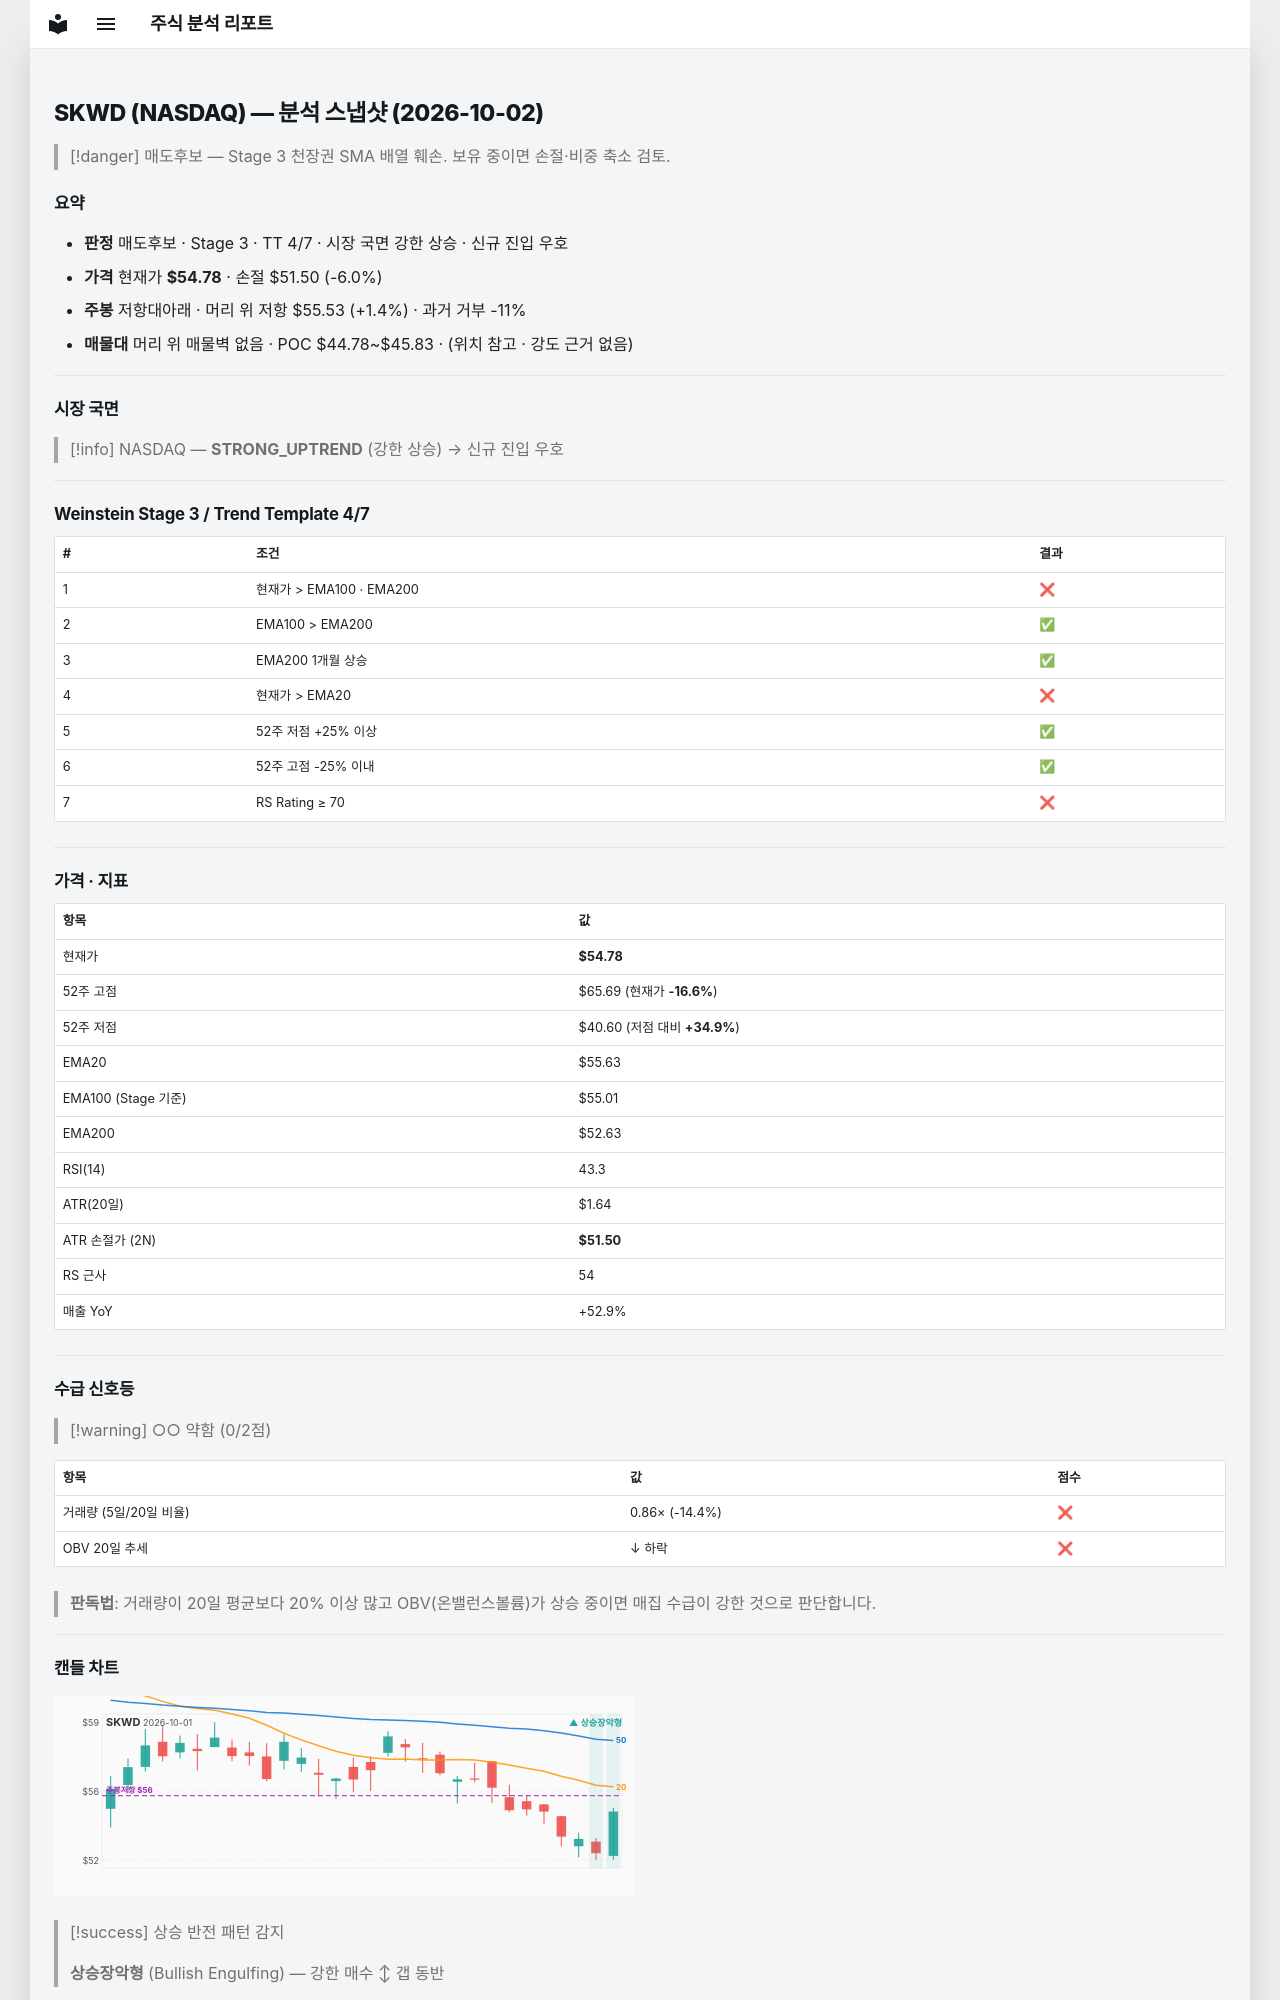

repository: soloandco/stock-reports · page: snapshots/SKWD-2026-10-02/index.html · generator: mkdocs

---
type: analysis-snapshot
title: SKWD 분석 스냅샷
ticker: SKWD
market: NASDAQ
created: 2026-10-02
updated: 2026-10-02
bar-date: 2026-10-01
verdict: 매도후보
real-rr: 0.23
sma50-gap-pct: -1.5
weekly-position: 저항대아래
weekly-overhead-price: 55.53
weekly-overhead-pct: 1.4
stage: 3
trend-template-score: 4
tt-max: 7
ma-set: ema-20-100-200
price: 54.779998779296875
stop-price: 51.49925193285939
market-regime: STRONG_UPTREND
supply-demand-score: 0/2
supply-demand-label: 약함
status: tracking
tags:
  - stock-agent
  - watchlist
  - SKWD
  - analysis
related:
  - "[[analysis-template]]"
---

# SKWD (NASDAQ) — 분석 스냅샷 (2026-10-02)

> [!danger] 매도후보 — Stage 3 천장권
> SMA 배열 훼손. 보유 중이면 손절·비중 축소 검토.

## 요약

- **판정** 매도후보 · Stage 3 · TT 4/7 · 시장 국면 강한 상승 · 신규 진입 우호
- **가격** 현재가 **$54.78** · 손절 $51.50 (-6.0%)
- **주봉** 저항대아래 · 머리 위 저항 $55.53 (+1.4%) · 과거 거부 -11%
- **매물대** 머리 위 매물벽 없음 · POC $44.78~$45.83 · (위치 참고 · 강도 근거 없음)

---

## 시장 국면

> [!info] NASDAQ — **STRONG_UPTREND** (강한 상승) → 신규 진입 우호

---

## Weinstein Stage 3 / Trend Template 4/7

| # | 조건 | 결과 |
|---|------|------|
| 1 | 현재가 > EMA100 · EMA200 | ❌ |
| 2 | EMA100 > EMA200 | ✅ |
| 3 | EMA200 1개월 상승 | ✅ |
| 4 | 현재가 > EMA20 | ❌ |
| 5 | 52주 저점 +25% 이상 | ✅ |
| 6 | 52주 고점 -25% 이내 | ✅ |
| 7 | RS Rating ≥ 70 | ❌ |

---

## 가격 · 지표

| 항목 | 값 |
|------|---|
| 현재가 | **$54.78** |
| 52주 고점 | $65.69 (현재가 **-16.6%**) |
| 52주 저점 | $40.60 (저점 대비 **+34.9%**) |
| EMA20 | $55.63 |
| EMA100 (Stage 기준) | $55.01 |
| EMA200 | $52.63 |
| RSI(14) | 43.3 |
| ATR(20일) | $1.64 |
| ATR 손절가 (2N) | **$51.50** |
| RS 근사 | 54 |
| 매출 YoY | +52.9% |

---
## 수급 신호등

> [!warning] ○○ 약함 (0/2점)

| 항목 | 값 | 점수 |
|------|------|------|
| 거래량 (5일/20일 비율) | 0.86× (-14.4%) | ❌ |
| OBV 20일 추세 | ↓ 하락 | ❌ |

> **판독법**: 거래량이 20일 평균보다 20% 이상 많고 OBV(온밸런스볼륨)가 상승 중이면 매집 수급이 강한 것으로 판단합니다.

---
